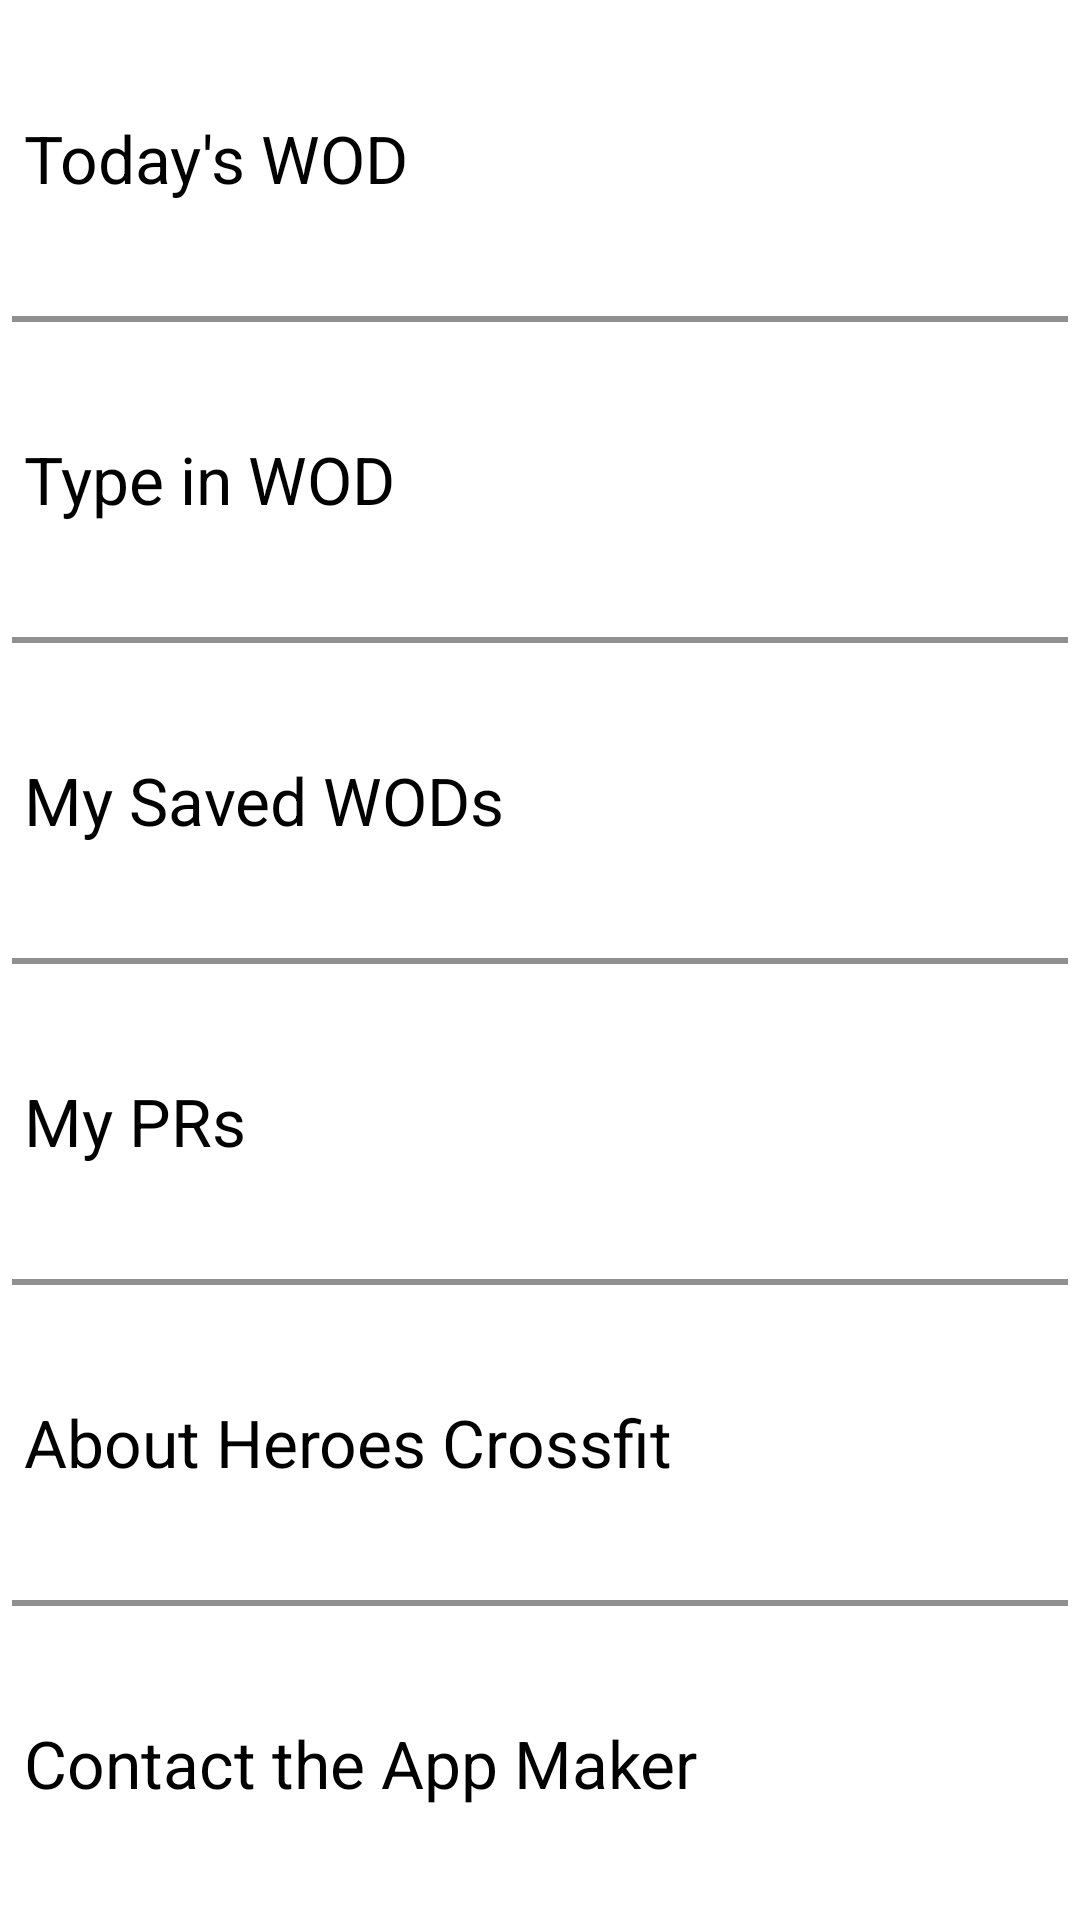

Android layout source for this screen:
<!-- AndroidManifest.xml: application theme CustomActionBarTheme -->
<!-- res/layout/activity_main.xml -->
<LinearLayout xmlns:android="http://schemas.android.com/apk/res/android"
    xmlns:tools="http://schemas.android.com/tools"
    android:layout_width="match_parent"
    android:layout_height="match_parent"
    tools:context="${packageName}.${activityClass}"
    style="?android:borderlessButtonStyle"
    android:orientation="vertical"
    android:theme="@style/CustomActionBarTheme"
    android:animateLayoutChanges="true"
    >
    <LinearLayout xmlns:android="http://schemas.android.com/apk/res/android"
        android:layout_width="match_parent"
        android:layout_height="fill_parent"
        android:id="@+id/todaysWOD_main_activity_LL"
        android:layout_weight=".2"
        android:orientation="horizontal"
        android:showDividers="middle"
        android:divider="?android:dividerVertical"
        android:dividerPadding="8dp"
        android:gravity="center"
        android:animateLayoutChanges="true">
        <Button android:id="@+id/date_button_main_activity"
            android:layout_width="50dp"
            android:layout_height="match_parent"
            android:visibility="gone"
            android:layout_gravity="left|center_vertical"
            style="?android:buttonBarButtonStyle"
            android:onClick="todaysWODClicked"
            android:animateLayoutChanges="true"/>
    <Button
        android:layout_width="fill_parent"
        android:layout_height="fill_parent"
        android:text="Today's WOD"
        android:id="@+id/todaysWOD"
        android:textColor="#000000"
        android:textAppearance="@android:style/TextAppearance.Large"
        android:layout_weight=".2"
        android:onClick="todaysWODClicked"
        android:gravity="left|center_vertical"
        style="?android:borderlessButtonStyle"/>
        </LinearLayout>
    <View
        android:layout_width="fill_parent"
        android:layout_height="2dip"
        android:background="#909090" />
    <Button
        android:layout_width="fill_parent"
        android:layout_height="fill_parent"
        android:text="Type in WOD"
        android:textColor="#000000"
        android:onClick="onTypeInWOD"
        android:layout_weight=".2"
        android:textAppearance="@android:style/TextAppearance.Large"
        android:gravity="left|center_vertical"
        style="?android:borderlessButtonStyle"/>
    <View
        android:layout_width="fill_parent"
        android:layout_height="2dip"
        android:background="#909090" />
    <Button
        android:layout_width="fill_parent"
        android:layout_height="fill_parent"
        android:text="My Saved WODs"
        android:textColor="#000000"
        android:layout_weight=".2"
        android:textAppearance="@android:style/TextAppearance.Large"
        android:onClick="onMySavedWODs"
        android:gravity="left|center_vertical"
        style="?android:borderlessButtonStyle"/>
    <View
        android:layout_width="fill_parent"
        android:layout_height="2dip"
        android:background="#909090" />
    <Button
        android:layout_width="fill_parent"
        android:layout_height="fill_parent"
        android:text="My PRs"
        android:textColor="#000000"
        android:textAppearance="@android:style/TextAppearance.Large"
        android:layout_weight=".2"
        android:gravity="left|center_vertical"
        android:onClick="onMyPRClick"
        style="?android:borderlessButtonStyle"/>
    <View
        android:layout_width="fill_parent"
        android:layout_height="2dip"
        android:background="#909090" />
    <Button
        android:layout_width="fill_parent"
        android:layout_height="fill_parent"
        android:text="About Heroes Crossfit"
        android:textAppearance="@android:style/TextAppearance.Large"
        android:textColor="#000000"
        android:layout_weight=".2"
        android:gravity="left|center_vertical"
        style="?android:borderlessButtonStyle"/>
    <View
        android:layout_width="fill_parent"
        android:layout_height="2dip"
        android:background="#909090" />
    <Button
        android:layout_width="fill_parent"
        android:layout_height="fill_parent"
        android:text="Contact the App Maker"
        android:textAppearance="@android:style/TextAppearance.Large"
        android:textColor="#000000"
        android:layout_weight=".2"
        android:gravity="left|center_vertical"
        style="?android:borderlessButtonStyle"/>


</LinearLayout>
<!-- resources referenced by this layout -->
<resources>
  <style name="CustomActionBarTheme" parent="@android:style/Theme.Holo.Light.DarkActionBar">
          <item name="android:actionBarStyle">@style/MyActionBar</item>
      </style>
  <style name="MyActionBar" parent="@android:style/Widget.Holo.Light.ActionBar.Solid.Inverse">
          <item name="android:background">#009ACA</item>
      </style>
</resources>
